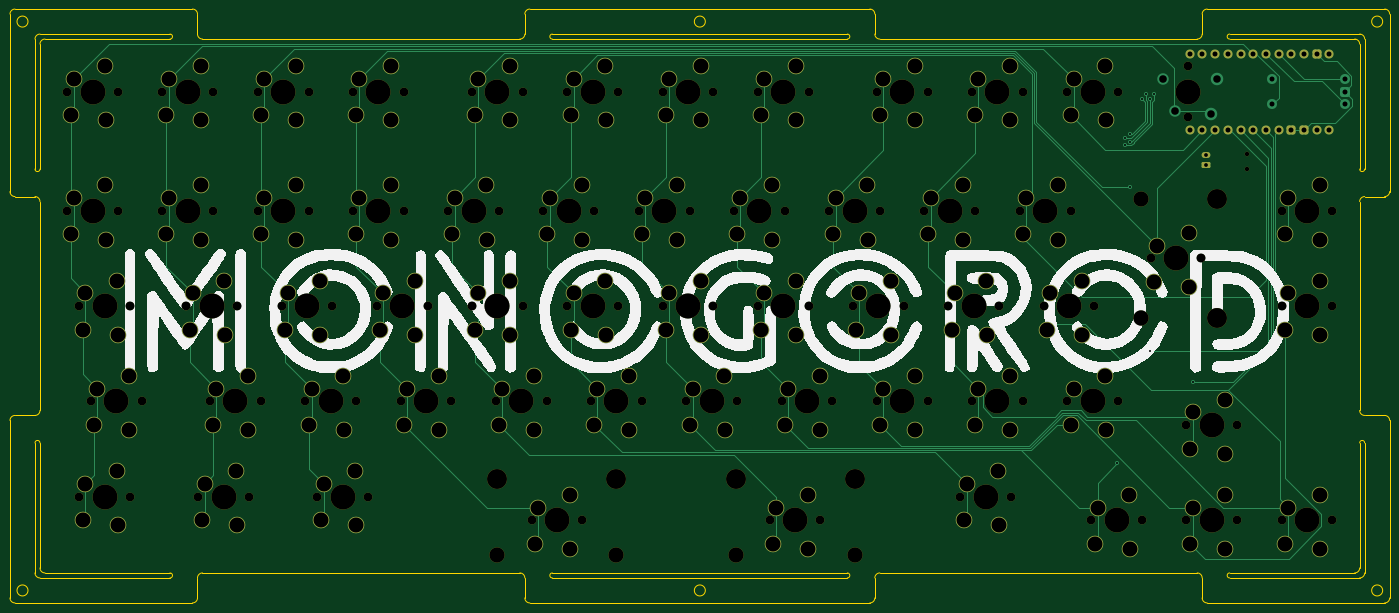
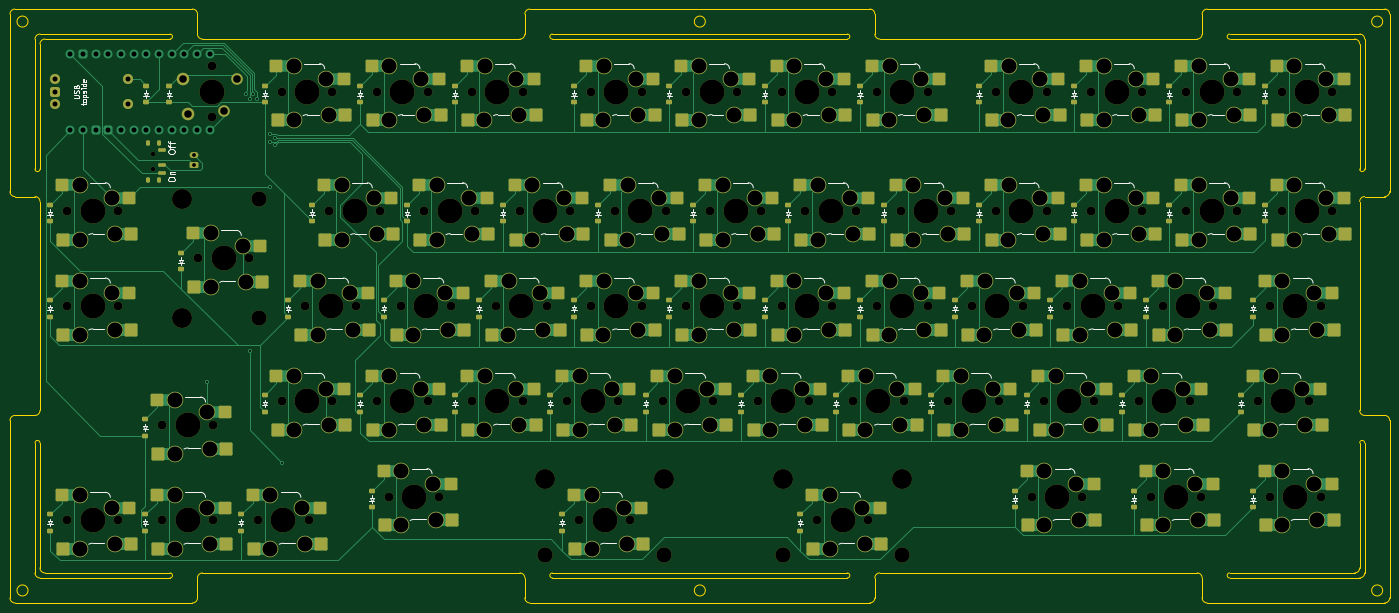
Circuit board: 11 layer files. Board 275.9 x 118.8 mm.
- bottom_copper: nrw65-pcb-B_Cu.gbl (55039 bytes)
- bottom_mask: nrw65-pcb-B_Mask.gbs (23885 bytes)
- paste: nrw65-pcb-B_Paste.gbp (11571 bytes)
- bottom_silk: nrw65-pcb-B_Silkscreen.gbo (67893 bytes)
- outline: nrw65-pcb-Edge_Cuts.gm1 (7075 bytes)
- top_copper: nrw65-pcb-F_Cu.gtl (25302 bytes)
- top_mask: nrw65-pcb-F_Mask.gts (13709 bytes)
- paste: nrw65-pcb-F_Paste.gtp (528 bytes)
- top_silk: nrw65-pcb-F_Silkscreen.gto (64531 bytes)
- drill: nrw65-pcb-NPTH.drl (3730 bytes)
- drill: nrw65-pcb-PTH.drl (5141 bytes)

=== bottom_copper: nrw65-pcb-B_Cu.gbl (55039 bytes, source omitted) ===
=== bottom_mask: nrw65-pcb-B_Mask.gbs (23885 bytes, source omitted) ===
=== paste: nrw65-pcb-B_Paste.gbp (11571 bytes, source omitted) ===
=== bottom_silk: nrw65-pcb-B_Silkscreen.gbo (67893 bytes, source omitted) ===
=== outline: nrw65-pcb-Edge_Cuts.gm1 (7075 bytes, source omitted) ===
=== top_copper: nrw65-pcb-F_Cu.gtl (25302 bytes, source omitted) ===
=== top_mask: nrw65-pcb-F_Mask.gts (13709 bytes, source omitted) ===
=== paste: nrw65-pcb-F_Paste.gtp ===
G04 #@! TF.GenerationSoftware,KiCad,Pcbnew,7.0.8-7.0.8~ubuntu22.04.1*
G04 #@! TF.CreationDate,2023-10-08T19:27:19+02:00*
G04 #@! TF.ProjectId,nrw65-pcb,6e727736-352d-4706-9362-2e6b69636164,rev?*
G04 #@! TF.SameCoordinates,Original*
G04 #@! TF.FileFunction,Paste,Top*
G04 #@! TF.FilePolarity,Positive*
%FSLAX46Y46*%
G04 Gerber Fmt 4.6, Leading zero omitted, Abs format (unit mm)*
G04 Created by KiCad (PCBNEW 7.0.8-7.0.8~ubuntu22.04.1) date 2023-10-08 19:27:19*
%MOMM*%
%LPD*%
G01*
G04 APERTURE LIST*
G04 APERTURE END LIST*
M02*

=== top_silk: nrw65-pcb-F_Silkscreen.gto (64531 bytes, source omitted) ===
=== drill: nrw65-pcb-NPTH.drl ===
M48
; DRILL file {KiCad 7.0.8-7.0.8~ubuntu22.04.1} date Sun Oct  8 19:28:25 2023
; FORMAT={-:-/ absolute / metric / decimal}
; #@! TF.CreationDate,2023-10-08T19:28:25+02:00
; #@! TF.GenerationSoftware,Kicad,Pcbnew,7.0.8-7.0.8~ubuntu22.04.1
; #@! TF.FileFunction,NonPlated,1,2,NPTH
FMAT,2
METRIC
; #@! TA.AperFunction,NonPlated,NPTH,ComponentDrill
T1C0.900
; #@! TA.AperFunction,NonPlated,NPTH,ComponentDrill
T2C1.750
; #@! TA.AperFunction,NonPlated,NPTH,ComponentDrill
T3C3.048
; #@! TA.AperFunction,NonPlated,NPTH,ComponentDrill
T4C3.988
; #@! TA.AperFunction,NonPlated,NPTH,ComponentDrill
T5C5.000
%
G90
G05
T1
X265.32Y-47.0
X265.32Y-50.0
T2
X29.445Y-34.525
X29.445Y-58.337
X31.826Y-77.388
X31.826Y-115.487
X34.207Y-96.438
X39.605Y-34.525
X39.605Y-58.337
X41.986Y-77.388
X41.986Y-115.487
X44.367Y-96.438
X48.495Y-34.525
X48.495Y-58.337
X53.258Y-77.388
X55.639Y-115.487
X58.02Y-96.438
X58.655Y-34.525
X58.655Y-58.337
X63.417Y-77.388
X65.799Y-115.487
X67.545Y-34.525
X67.545Y-58.337
X68.18Y-96.438
X72.307Y-77.388
X77.07Y-96.438
X77.705Y-34.525
X77.705Y-58.337
X79.451Y-115.487
X82.468Y-77.388
X86.595Y-34.525
X86.595Y-58.337
X87.23Y-96.438
X89.611Y-115.487
X91.358Y-77.388
X96.12Y-96.438
X96.755Y-34.525
X96.755Y-58.337
X101.517Y-77.388
X105.645Y-58.337
X106.28Y-96.438
X110.407Y-34.525
X110.407Y-77.388
X115.17Y-96.438
X115.805Y-58.337
X120.567Y-34.525
X120.567Y-77.388
X122.314Y-120.25
X124.695Y-58.337
X125.33Y-96.438
X129.457Y-34.525
X129.457Y-77.388
X132.474Y-120.25
X134.22Y-96.438
X134.855Y-58.337
X139.618Y-34.525
X139.618Y-77.388
X143.745Y-58.337
X144.38Y-96.438
X148.507Y-34.525
X148.507Y-77.388
X153.27Y-96.438
X153.905Y-58.337
X158.667Y-34.525
X158.667Y-77.388
X162.795Y-58.337
X163.43Y-96.438
X167.558Y-34.525
X167.558Y-77.388
X169.939Y-120.25
X172.32Y-96.438
X172.955Y-58.337
X177.718Y-34.525
X177.718Y-77.388
X180.099Y-120.25
X181.845Y-58.337
X182.48Y-96.438
X186.607Y-77.388
X191.37Y-34.525
X191.37Y-96.438
X192.005Y-58.337
X196.767Y-77.388
X200.895Y-58.337
X201.53Y-34.525
X201.53Y-96.438
X205.657Y-77.388
X208.039Y-115.487
X210.42Y-34.525
X210.42Y-96.438
X211.055Y-58.337
X215.817Y-77.388
X218.199Y-115.487
X219.945Y-58.337
X220.58Y-34.525
X220.58Y-96.438
X224.707Y-77.388
X229.47Y-34.525
X229.47Y-96.438
X230.105Y-58.337
X234.232Y-120.25
X234.867Y-77.388
X239.63Y-34.525
X239.63Y-96.438
X244.392Y-120.25
X246.139Y-67.862
X253.282Y-101.2
X253.282Y-120.25
X253.6Y-29.445
X253.6Y-39.605
X256.299Y-67.862
X263.442Y-101.2
X263.442Y-120.25
X272.332Y-58.337
X272.332Y-77.388
X272.332Y-120.25
X282.493Y-58.337
X282.493Y-77.388
X282.493Y-120.25
T3
X115.487Y-127.235
X139.3Y-127.235
X163.112Y-127.235
X186.925Y-127.235
X244.234Y-55.956
X244.234Y-79.769
T4
X115.487Y-111.995
X139.3Y-111.995
X163.112Y-111.995
X186.925Y-111.995
X259.474Y-55.956
X259.474Y-79.769
T5
X34.525Y-34.525
X34.525Y-58.337
X36.906Y-77.388
X36.906Y-115.487
X39.288Y-96.438
X53.575Y-34.525
X53.575Y-58.337
X58.337Y-77.388
X60.719Y-115.487
X63.1Y-96.438
X72.625Y-34.525
X72.625Y-58.337
X77.388Y-77.388
X82.15Y-96.438
X84.531Y-115.487
X91.675Y-34.525
X91.675Y-58.337
X96.438Y-77.388
X101.2Y-96.438
X110.725Y-58.337
X115.487Y-34.525
X115.487Y-77.388
X120.25Y-96.438
X127.394Y-120.25
X129.775Y-58.337
X134.537Y-34.525
X134.537Y-77.388
X139.3Y-96.438
X148.825Y-58.337
X153.588Y-34.525
X153.588Y-77.388
X158.35Y-96.438
X167.875Y-58.337
X172.637Y-34.525
X172.637Y-77.388
X175.019Y-120.25
X177.4Y-96.438
X186.925Y-58.337
X191.688Y-77.388
X196.45Y-34.525
X196.45Y-96.438
X205.975Y-58.337
X210.737Y-77.388
X213.119Y-115.487
X215.5Y-34.525
X215.5Y-96.438
X225.025Y-58.337
X229.787Y-77.388
X234.55Y-34.525
X234.55Y-96.438
X239.312Y-120.25
X251.219Y-67.862
X253.6Y-34.525
X258.363Y-101.2
X258.363Y-120.25
X277.412Y-58.337
X277.412Y-77.388
X277.412Y-120.25
T0
M30

=== drill: nrw65-pcb-PTH.drl ===
M48
; DRILL file {KiCad 7.0.8-7.0.8~ubuntu22.04.1} date Sun Oct  8 19:28:25 2023
; FORMAT={-:-/ absolute / metric / decimal}
; #@! TF.CreationDate,2023-10-08T19:28:25+02:00
; #@! TF.GenerationSoftware,Kicad,Pcbnew,7.0.8-7.0.8~ubuntu22.04.1
; #@! TF.FileFunction,Plated,1,2,PTH
FMAT,2
METRIC
; #@! TA.AperFunction,Plated,PTH,ViaDrill
T1C0.400
; #@! TA.AperFunction,Plated,PTH,ComponentDrill
T2C0.750
; #@! TA.AperFunction,Plated,PTH,ComponentDrill
T3C1.000
; #@! TA.AperFunction,Plated,PTH,ComponentDrill
T4C1.500
; #@! TA.AperFunction,Plated,PTH,ComponentDrill
T5C1.524
; #@! TA.AperFunction,Plated,PTH,ComponentDrill
T6C3.000
%
G90
G05
T1
X239.48Y-108.73
X241.0Y-43.724
X241.0Y-45.224
X242.0Y-43.0
X242.0Y-44.5
X242.0Y-53.6
X244.5Y-35.925
X245.261Y-35.04
X245.99Y-86.33
X246.022Y-35.925
X246.768Y-35.04
X254.54Y-92.57
T2
X257.17Y-47.21
X257.17Y-49.21
T3
X253.96Y-26.97
X253.96Y-42.21
X256.5Y-26.97
X256.5Y-42.21
X259.04Y-26.97
X259.04Y-42.21
X261.58Y-26.97
X261.58Y-42.21
X264.12Y-26.97
X264.12Y-42.21
X266.66Y-26.97
X266.66Y-42.21
X269.2Y-26.97
X269.2Y-42.21
X270.412Y-32.025
X270.412Y-37.025
X271.74Y-26.97
X271.74Y-42.21
X274.28Y-26.97
X274.28Y-42.21
X276.82Y-26.97
X276.82Y-42.21
X279.36Y-26.97
X279.36Y-42.21
X281.9Y-26.97
X281.9Y-42.21
X284.912Y-32.025
X284.912Y-34.525
X284.912Y-37.025
T4
X258.3Y-38.925
X259.35Y-31.925
T5
X248.52Y-31.985
X251.06Y-38.335
T6
X30.125Y-39.225
X30.125Y-63.037
X30.715Y-31.985
X30.715Y-55.797
X32.506Y-82.087
X32.506Y-120.188
X33.096Y-74.847
X33.096Y-112.947
X34.887Y-101.137
X35.477Y-93.897
X37.065Y-29.445
X37.065Y-53.258
X37.125Y-40.275
X37.125Y-64.087
X39.446Y-72.307
X39.446Y-110.407
X39.506Y-83.138
X39.506Y-121.237
X41.828Y-91.358
X41.887Y-102.188
X49.175Y-39.225
X49.175Y-63.037
X49.765Y-31.985
X49.765Y-55.797
X53.938Y-82.087
X54.527Y-74.847
X56.115Y-29.445
X56.115Y-53.258
X56.175Y-40.275
X56.175Y-64.087
X56.319Y-120.188
X56.909Y-112.947
X58.7Y-101.137
X59.29Y-93.897
X60.877Y-72.307
X60.938Y-83.138
X63.259Y-110.407
X63.319Y-121.237
X65.64Y-91.358
X65.7Y-102.188
X68.225Y-39.225
X68.225Y-63.037
X68.815Y-31.985
X68.815Y-55.797
X72.987Y-82.087
X73.578Y-74.847
X75.165Y-29.445
X75.165Y-53.258
X75.225Y-40.275
X75.225Y-64.087
X77.75Y-101.137
X78.34Y-93.897
X79.927Y-72.307
X79.987Y-83.138
X80.131Y-120.188
X80.721Y-112.947
X84.69Y-91.358
X84.75Y-102.188
X87.071Y-110.407
X87.131Y-121.237
X87.275Y-39.225
X87.275Y-63.037
X87.865Y-31.985
X87.865Y-55.797
X92.037Y-82.087
X92.627Y-74.847
X94.215Y-29.445
X94.215Y-53.258
X94.275Y-40.275
X94.275Y-64.087
X96.8Y-101.137
X97.39Y-93.897
X98.977Y-72.307
X99.037Y-83.138
X103.74Y-91.358
X103.8Y-102.188
X106.325Y-63.037
X106.915Y-55.797
X111.087Y-39.225
X111.087Y-82.087
X111.677Y-31.985
X111.677Y-74.847
X113.265Y-53.258
X113.325Y-64.087
X115.85Y-101.137
X116.44Y-93.897
X118.027Y-29.445
X118.027Y-72.307
X118.087Y-40.275
X118.087Y-83.138
X122.79Y-91.358
X122.85Y-102.188
X122.994Y-124.95
X123.584Y-117.71
X125.375Y-63.037
X125.965Y-55.797
X129.934Y-115.17
X129.994Y-126.0
X130.137Y-39.225
X130.137Y-82.087
X130.727Y-31.985
X130.727Y-74.847
X132.315Y-53.258
X132.375Y-64.087
X134.9Y-101.137
X135.49Y-93.897
X137.077Y-29.445
X137.077Y-72.307
X137.137Y-40.275
X137.137Y-83.138
X141.84Y-91.358
X141.9Y-102.188
X144.425Y-63.037
X145.015Y-55.797
X149.188Y-39.225
X149.188Y-82.087
X149.778Y-31.985
X149.778Y-74.847
X151.365Y-53.258
X151.425Y-64.087
X153.95Y-101.137
X154.54Y-93.897
X156.127Y-29.445
X156.127Y-72.307
X156.188Y-40.275
X156.188Y-83.138
X160.89Y-91.358
X160.95Y-102.188
X163.475Y-63.037
X164.065Y-55.797
X168.237Y-39.225
X168.237Y-82.087
X168.827Y-31.985
X168.827Y-74.847
X170.415Y-53.258
X170.475Y-64.087
X170.619Y-124.95
X171.209Y-117.71
X173.0Y-101.137
X173.59Y-93.897
X175.177Y-29.445
X175.177Y-72.307
X175.237Y-40.275
X175.237Y-83.138
X177.559Y-115.17
X177.619Y-126.0
X179.94Y-91.358
X180.0Y-102.188
X182.525Y-63.037
X183.115Y-55.797
X187.287Y-82.087
X187.877Y-74.847
X189.465Y-53.258
X189.525Y-64.087
X192.05Y-39.225
X192.05Y-101.137
X192.64Y-31.985
X192.64Y-93.897
X194.227Y-72.307
X194.287Y-83.138
X198.99Y-29.445
X198.99Y-91.358
X199.05Y-40.275
X199.05Y-102.188
X201.575Y-63.037
X202.165Y-55.797
X206.337Y-82.087
X206.927Y-74.847
X208.515Y-53.258
X208.575Y-64.087
X208.719Y-120.188
X209.309Y-112.947
X211.1Y-39.225
X211.1Y-101.137
X211.69Y-31.985
X211.69Y-93.897
X213.278Y-72.307
X213.337Y-83.138
X215.659Y-110.407
X215.719Y-121.237
X218.04Y-29.445
X218.04Y-91.358
X218.1Y-40.275
X218.1Y-102.188
X220.625Y-63.037
X221.215Y-55.797
X225.387Y-82.087
X225.977Y-74.847
X227.565Y-53.258
X227.625Y-64.087
X230.15Y-39.225
X230.15Y-101.137
X230.74Y-31.985
X230.74Y-93.897
X232.327Y-72.307
X232.387Y-83.138
X234.912Y-124.95
X235.502Y-117.71
X237.09Y-29.445
X237.09Y-91.358
X237.15Y-40.275
X237.15Y-102.188
X241.852Y-115.17
X241.912Y-126.0
X246.819Y-72.562
X247.409Y-65.322
X253.759Y-62.782
X253.819Y-73.612
X253.962Y-105.9
X253.962Y-124.95
X254.552Y-98.66
X254.552Y-117.71
X260.902Y-96.12
X260.902Y-115.17
X260.962Y-106.95
X260.962Y-126.0
X273.012Y-63.037
X273.012Y-82.087
X273.012Y-124.95
X273.602Y-55.797
X273.602Y-74.847
X273.602Y-117.71
X279.952Y-53.258
X279.952Y-72.307
X279.952Y-115.17
X280.012Y-64.087
X280.012Y-83.138
X280.012Y-126.0
T0
M30

